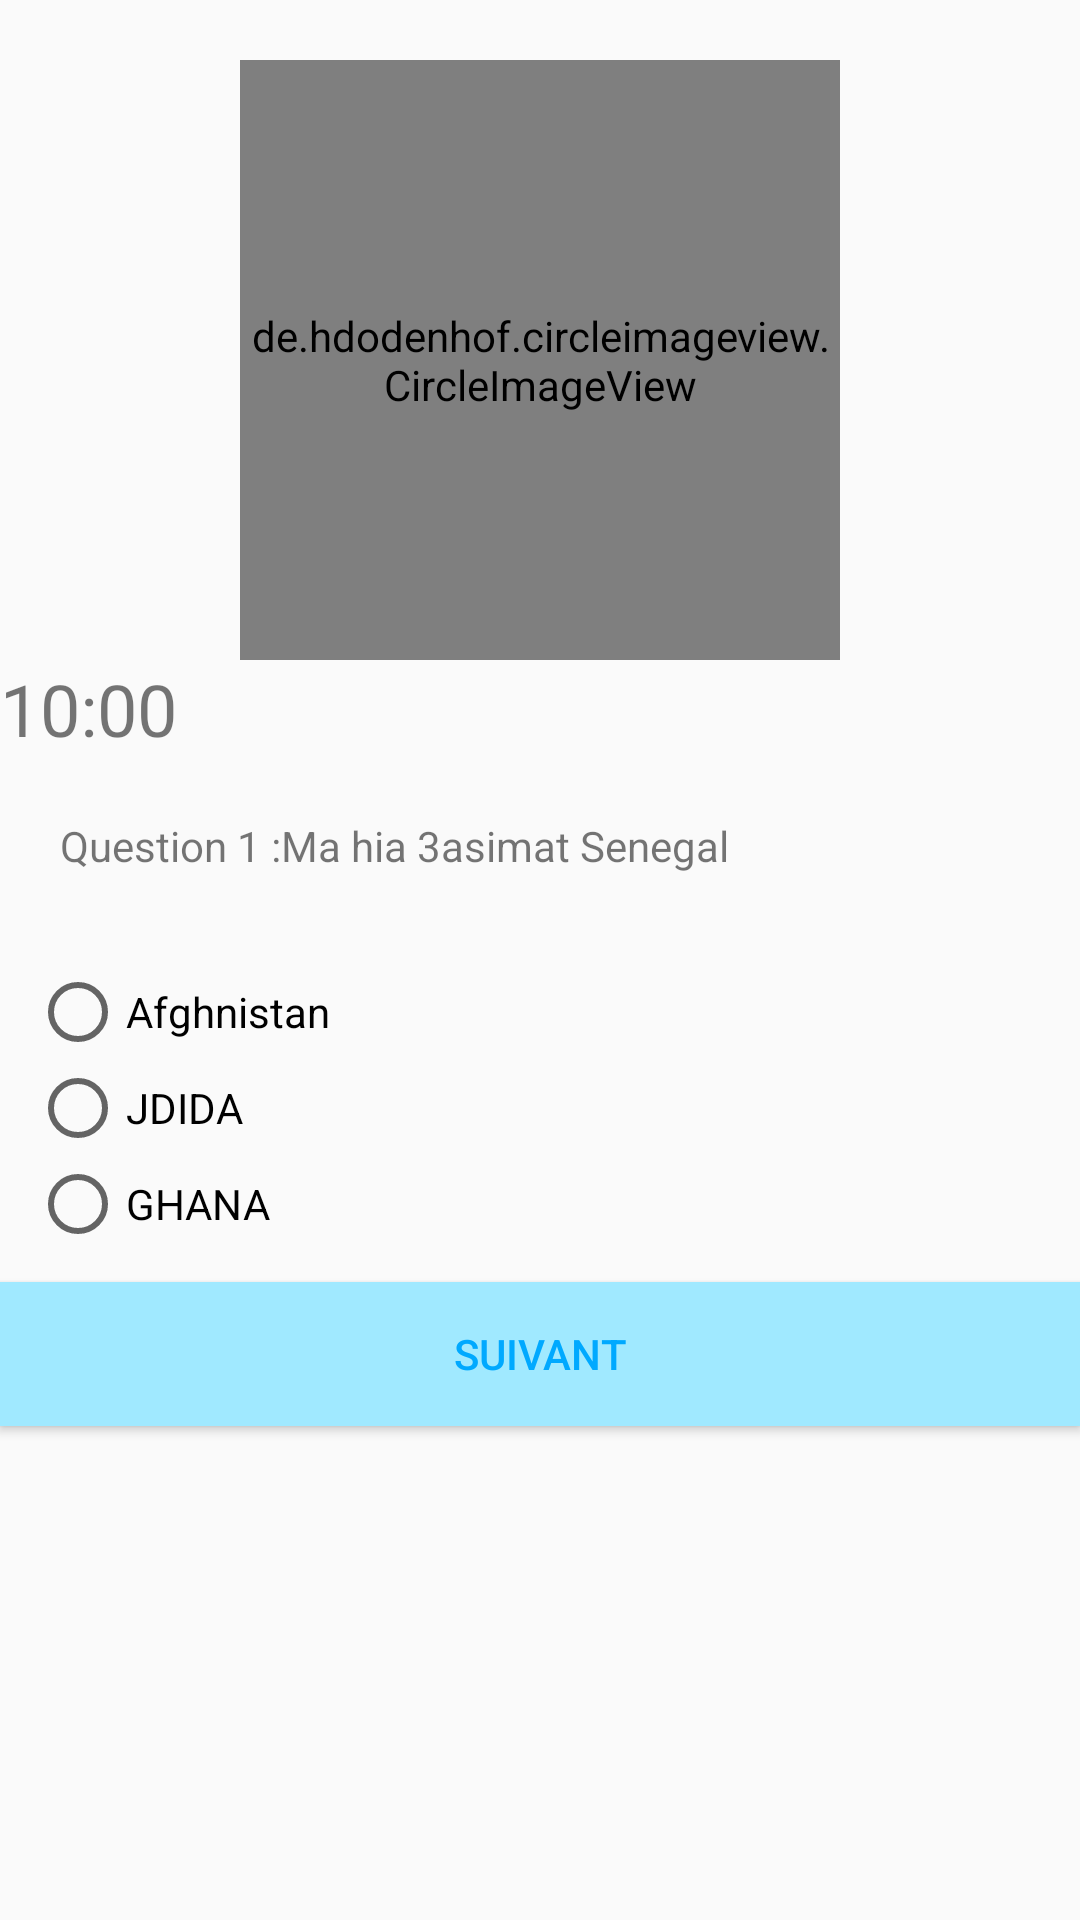

Reconstruct the res/layout file that produces this screen, plus the resources it refers to.
<!-- AndroidManifest.xml: application theme My_Style -->
<!-- res/layout/activity_quiz1.xml -->
<?xml version="1.0" encoding="utf-8"?>
<LinearLayout xmlns:android="http://schemas.android.com/apk/res/android"
    xmlns:app="http://schemas.android.com/apk/res-auto"
    xmlns:tools="http://schemas.android.com/tools"
    android:id="@+id/main"
    android:layout_width="match_parent"
    android:layout_height="match_parent"
    android:orientation="vertical"
    tools:context=".Quiz1">
    <de.hdodenhof.circleimageview.CircleImageView
        android:layout_marginTop="20dp"
        android:layout_width="200dp"
        android:layout_height="200dp"
        android:layout_gravity="center"
        android:src="@drawable/logo_main"
        >
    </de.hdodenhof.circleimageview.CircleImageView>
    <LinearLayout
        android:layout_width="match_parent"
        android:layout_height="wrap_content"
        android:orientation="vertical">

        <TextView
            android:id="@+id/textViewCountdown"
            android:layout_width="match_parent"
            android:layout_height="match_parent"
            android:text="10:00"
            android:textSize="24dp"
            />
        <TextView
            android:id="@+id/textView"
            android:layout_width="match_parent"
            android:layout_height="wrap_content"
            android:text="Question 1 :Ma hia 3asimat Senegal"
            android:layout_margin="20dp"/>

        <RadioGroup
            android:id="@+id/rg"
            android:layout_width="match_parent"
            android:layout_height="match_parent"
            android:layout_margin="10dp">

            <RadioButton
                android:id="@+id/radioButton"
                android:layout_width="match_parent"
                android:layout_height="wrap_content"
                android:text="Afghnistan" />

            <RadioButton
                android:id="@+id/radioButton2"
                android:layout_width="match_parent"
                android:layout_height="wrap_content"
                android:text="JDIDA" />

            <RadioButton
                android:id="@+id/radioButton3"
                android:layout_width="match_parent"
                android:layout_height="wrap_content"
                android:text="GHANA" />
        </RadioGroup>
    </LinearLayout>

    <Button
        android:id="@+id/button1"
        android:layout_width="match_parent"
        android:layout_height="wrap_content"
        android:background="@color/colorAccent"
        android:text="Suivant"
        android:textColor="@color/colorPrimary" />


</LinearLayout>
<!-- resources referenced by this layout -->
<resources>
  <color name="colorAccent">#A0E9FF</color>
  <color name="colorPrimary">#00A9FF</color>
  <!-- drawable logo_main: jpeg bitmap (drawable, 4162 bytes) -->
  <style name="My_Style" parent="Theme.AppCompat.Light.DarkActionBar">
          <item name="colorPrimary">@color/colorPrimary</item>
          <item name="colorPrimaryDark">@color/colorPrimaryDark</item>
          <item name="colorAccent">@color/colorAccent</item>
  
      </style>
  <color name="colorPrimaryDark">#89CFF3</color>
</resources>
